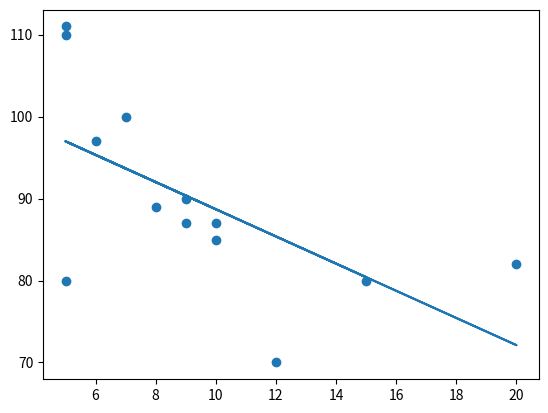

The matplotlib source for this figure:
# Regression - trying to find relationship between variables.
# Can be used to predict outcomes of future events.
# Linear regression draws a line though to predict future values.
import matplotlib.pyplot as plt
from scipy import stats
x = [7, 5, 10, 9, 5, 20, 5, 9, 6, 12, 15, 10, 8]
y = [100, 80, 87, 90, 111, 82, 110, 87, 97, 70, 80, 85, 89]

slope, intercept, r, p, std_err = stats.linregress(x, y)  # returns key values of linear regression


def linreg(x):  # uses slope and intercept values to return a new value.
    return slope * x + intercept  # new value reps y


linregmodel = list(map(linreg, x))  # Run each value on x through fx, results in new values for y.
plt.scatter(x, y)
plt.plot(x, linregmodel)  # Draw liniear regression.
plt.show()

